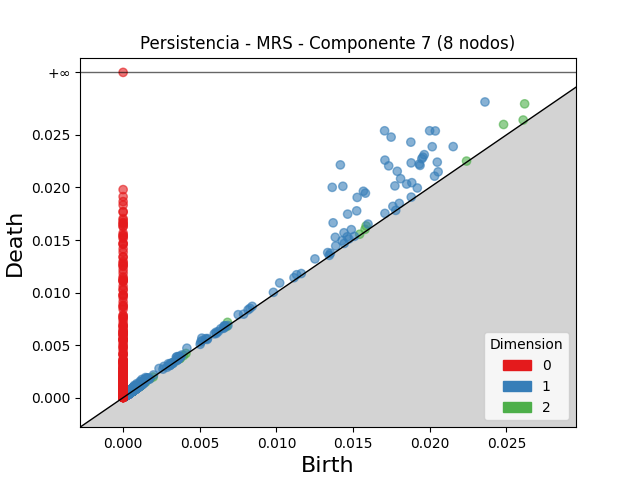

Data behind this chart, as committed beside it:
dimension, birth, death
2, 0.02619, 0.02796
2, 0.02482, 0.02599
2, 0.01585, 0.01634
2, 0.006811, 0.007163
2, 0.0261, 0.02642
2, 0.01578, 0.01602
2, 0.001011, 0.001221
2, 0.001086, 0.001251
2, 0.0009288, 0.001053
2, 0.01543, 0.01555
2, 0.001206, 0.001327
2, 0.0008632, 0.0009806
2, 0.0008144, 0.000923
2, 0.0224, 0.02251
2, 0.004099, 0.004205
2, 0.001073, 0.001177
2, 0.001189, 0.001293
2, 0.000704, 0.0008026
2, 0.000692, 0.0007888
2, 0.001089, 0.001181
2, 0.001387, 0.001469
2, 0.001077, 0.001159
2, 0.00368, 0.003761
2, 0.001309, 0.001389
2, 0.0004499, 0.0005269
2, 0.00104, 0.001115
2, 0.0009841, 0.001058
2, 0.0004686, 0.0005387
2, 0.0005999, 0.0006662
2, 0.0007808, 0.0008457
2, 0.001028, 0.001092
2, 0.003942, 0.004004
2, 0.001769, 0.00183
2, 0.0009376, 0.0009985
2, 0.0007328, 0.0007893
2, 0.003278, 0.003334
2, 0.0007591, 0.0008144
2, 0.001086, 0.001141
2, 0.0007408, 0.0007957
2, 0.0008524, 0.0009068
2, 0.001155, 0.001208
2, 0.0004626, 0.0005157
2, 0.0009209, 0.0009735
2, 0.001006, 0.001057
2, 0.001014, 0.001065
2, 0.0008188, 0.0008689
2, 0.0008614, 0.0009112
2, 0.0003951, 0.0004444
2, 0.0007258, 0.000775
2, 0.001142, 0.001191
2, 0.001002, 0.00105
2, 0.0009348, 0.0009825
2, 0.001142, 0.001189
2, 0.001052, 0.001099
2, 0.0004477, 0.000494
2, 0.0004023, 0.0004483
2, 0.0009123, 0.0009567
2, 0.0004273, 0.0004711
2, 0.0007487, 0.0007925
2, 0.0005646, 0.0006079
... 9,098 more rows
